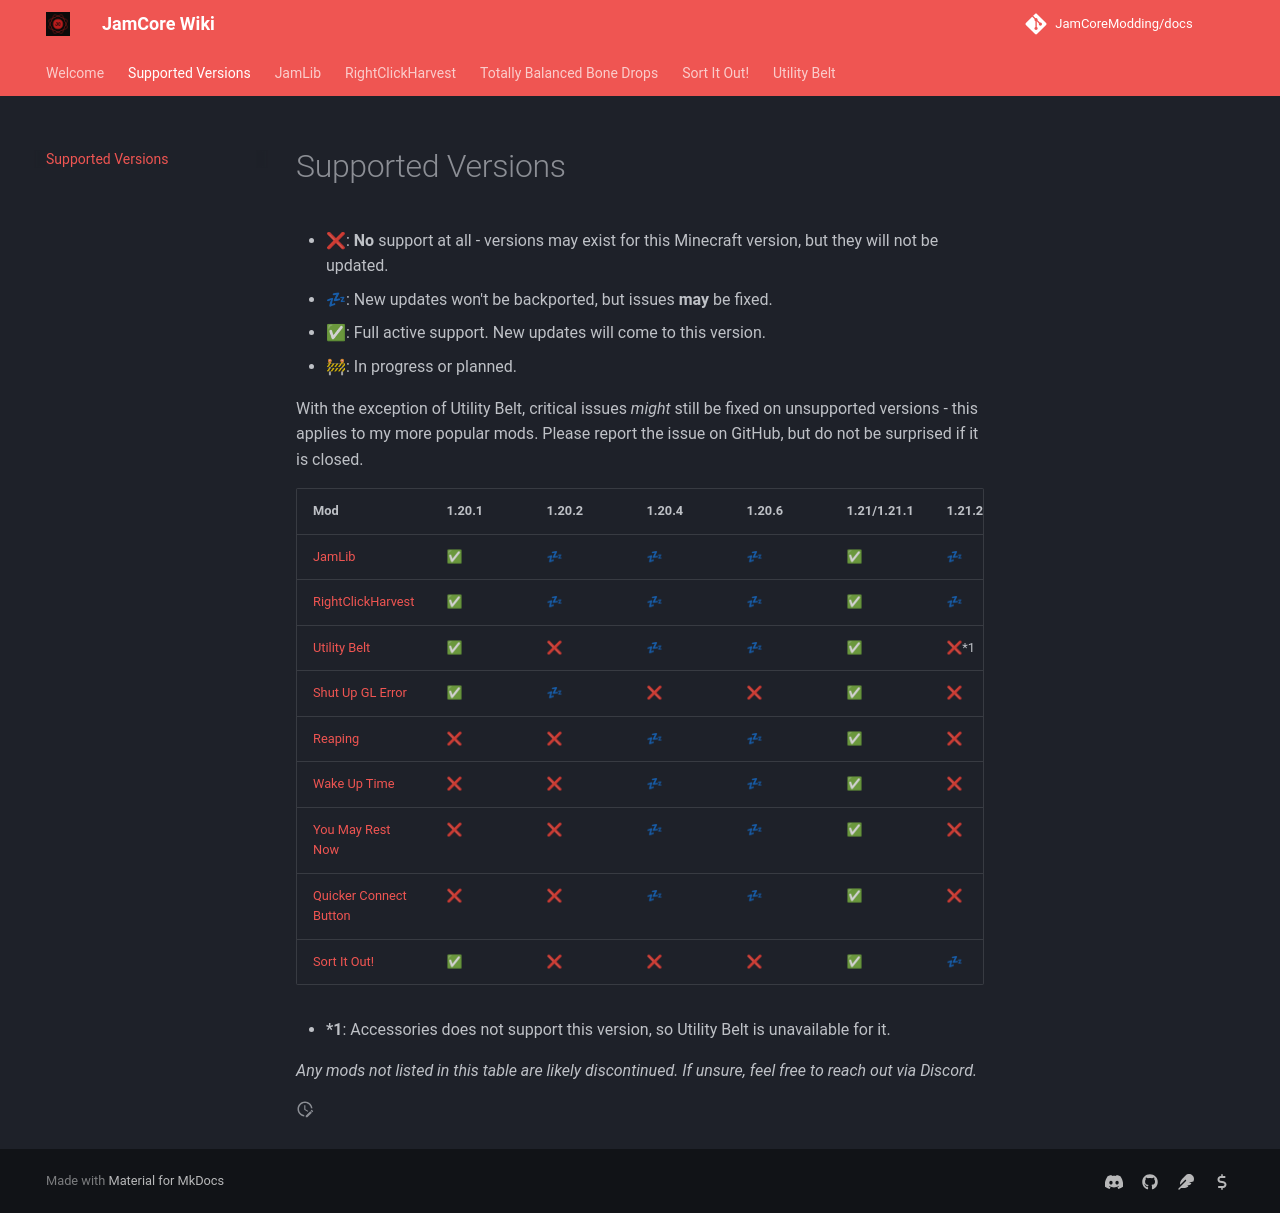

repository: JamCoreModding/docs · page: supported-versions/index.html · generator: mkdocs

- ❌: **No** support at all - versions may exist for this Minecraft version, but
  they will not be updated.
- 💤: New updates won't be backported, but issues **may** be fixed.
- ✅: Full active support. New updates will come to this version.
- 🚧: In progress or planned.

With the exception of Utility Belt, critical issues _might_ still be fixed on
unsupported versions - this applies to my more popular mods. Please report the
issue on GitHub, but do not be surprised if it is closed.

| Mod                                                                                | 1.20.1 | 1.20.2 | 1.20.4 | 1.20.6 | 1.21/1.21.1 | 1.21.2/1.21.3 | 1.21.4 | 1.21.5 | 1.21.6/1.21.7/1.21.8 | 1.21.9/1.21.10 | 1.21.11 | 26.1.x |  26.2.x |  26.3.x |
| ---------------------------------------------------------------------------------- | ------ | ------ | ------ | ------ | ----------- | ------------- | ------ | ------ | -------------------- | -------------- | ------- | ------ | ------ | ------ |
| [JamLib](https://github.com/JamCoreModding/jamlib)                                 | ✅     | 💤     | 💤     | 💤     | ✅          | 💤            | 💤     | 💤     | 💤                   | 💤             | ✅      | ✅     | ✅     | ✅     |
| [RightClickHarvest](https://github.com/JamCoreModding/right-click-harvest)         | ✅     | 💤     | 💤     | 💤     | ✅          | 💤            | 💤     | 💤     | 💤                   | 💤             | ✅      | ✅     | ✅     | ✅     |
| [Utility Belt](https://github.com/JamCoreModding/utility-belt)                     | ✅     | ❌     | 💤     | 💤     | ✅          | ❌\*1         | 💤     | ❌     | ❌                   | ✅             | 🚧      | 🚧     | 🚧     |🚧     |
| [Shut Up GL Error](https://github.com/JamCoreModding/shut-up-gl-error)             | ✅     | 💤     | ❌     | ❌     | ✅          | ❌            | 💤     | 💤     | 💤                   | 💤             | ✅      | 🚧     | 🚧     |🚧     |
| [Reaping](https://github.com/JamCoreModding/reaping)                               | ❌     | ❌     | 💤     | 💤     | ✅          | ❌            | ❌     | ❌     | ❌                   | ❌             | ❌      | ✅     | ✅     |🚧     |
| [Wake Up Time](https://github.com/JamCoreModding/wake-up-time)                     | ❌     | ❌     | 💤     | 💤     | ✅          | ❌            | ❌     | ❌     | ❌                   | ❌             | ❌      | ❌     | ❌     | ❌     |
| [You May Rest Now](https://github.com/JamCoreModding/you-may-rest-now)             | ❌     | ❌     | 💤     | 💤     | ✅          | ❌            | ❌     | ❌     | ❌                   | ❌             | ❌      | ❌     | ❌     | ❌     |
| [Quicker Connect Button](https://github.com/JamCoreModding/quicker-connect-button) | ❌     | ❌     | 💤     | 💤     | ✅          | ❌            | ❌     | ❌     | ❌                   | ❌             | ❌      | ❌     | ❌     | ❌     |
| [Sort It Out!](https://github.com/JamCoreModding/sort-it-out)                      | ✅     | ❌     | ❌     | ❌     | ✅          | 💤            | 💤     | 💤     | 💤                   | 💤             | ✅      | ✅     | ✅     | ✅     |

- **\*1**: Accessories does not support this version, so Utility Belt is unavailable for it.

_Any mods not listed in this table are likely discontinued. If unsure, feel free
to reach out via Discord._
